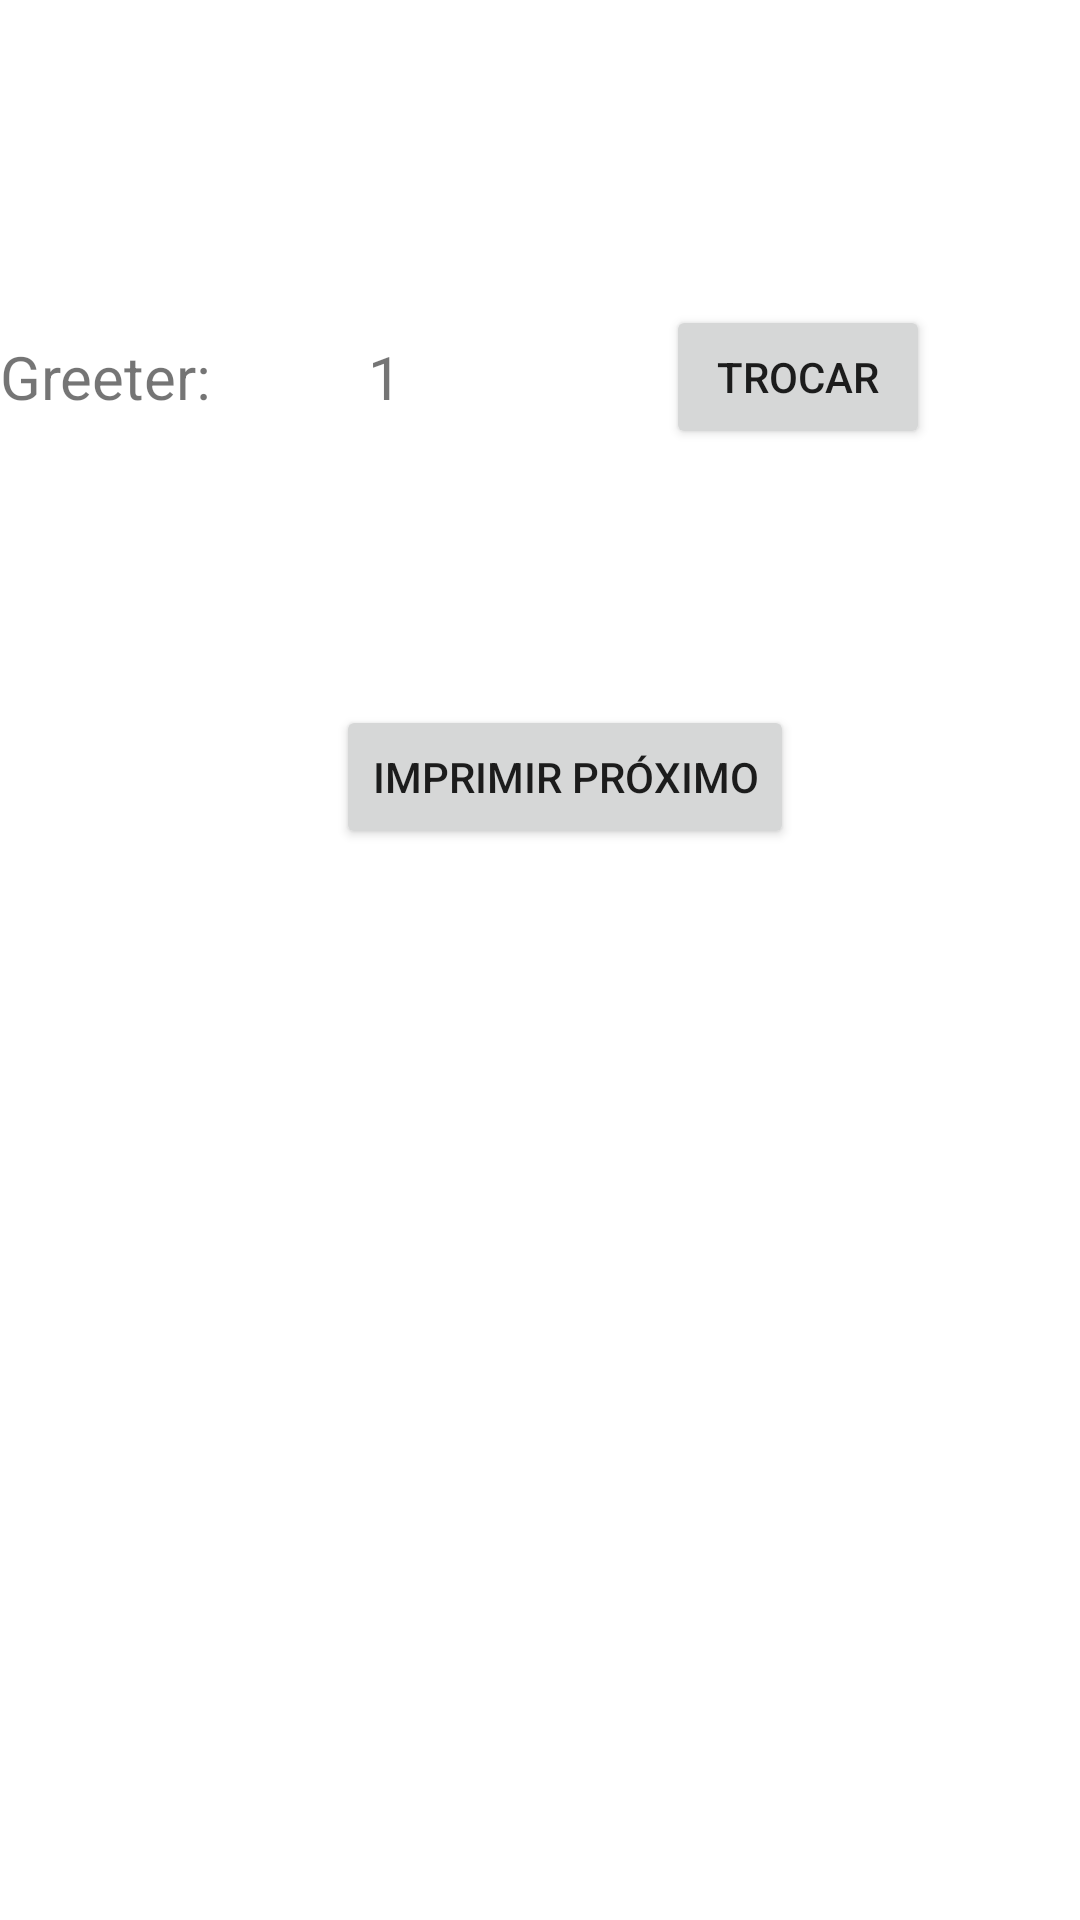

Layout XML and referenced resources for this Android screen:
<!-- AndroidManifest.xml: application theme Theme.CalculadoraAtividade -->
<!-- res/layout/activity_greeter12.xml -->
<?xml version="1.0" encoding="utf-8"?>
<androidx.constraintlayout.widget.ConstraintLayout xmlns:android="http://schemas.android.com/apk/res/android"
    xmlns:app="http://schemas.android.com/apk/res-auto"
    xmlns:tools="http://schemas.android.com/tools"
    android:layout_width="match_parent"
    android:layout_height="match_parent"
    tools:context=".greeter.Greeter1Activity2">

    <TextView
        android:id="@+id/txtGreeter"
        android:layout_width="wrap_content"
        android:layout_height="wrap_content"
        android:layout_marginTop="112dp"
        android:text="Greeter:"
        android:textSize="20sp"
        app:layout_constraintTop_toTopOf="parent"
        tools:layout_editor_absoluteX="63dp" />

    <TextView
        android:id="@+id/txtNumGreeter"
        android:layout_width="wrap_content"
        android:layout_height="wrap_content"
        android:layout_marginStart="52dp"
        android:text="1"
        android:textSize="20sp"
        app:layout_constraintStart_toEndOf="@+id/txtGreeter"
        app:layout_constraintTop_toTopOf="@+id/txtGreeter" />

    <Button
        android:id="@+id/btTrocar"
        android:layout_width="wrap_content"
        android:layout_height="wrap_content"
        android:layout_marginStart="88dp"
        android:text="TROCAR"
        app:layout_constraintBottom_toBottomOf="@+id/txtGreeter"
        app:layout_constraintStart_toEndOf="@+id/txtNumGreeter"
        app:layout_constraintTop_toTopOf="@+id/txtGreeter" />

    <Button
        android:id="@+id/btImprimir"
        android:layout_width="wrap_content"
        android:layout_height="wrap_content"
        android:layout_marginStart="112dp"
        android:layout_marginTop="96dp"
        android:text="Imprimir Próximo"
        app:layout_constraintStart_toStartOf="parent"
        app:layout_constraintTop_toBottomOf="@+id/txtGreeter" />

    <TextView
        android:id="@+id/txtSaida"
        android:layout_width="wrap_content"
        android:layout_height="wrap_content"
        android:layout_marginTop="72dp"
        app:layout_constraintEnd_toEndOf="parent"
        app:layout_constraintHorizontal_bias="0.498"
        app:layout_constraintStart_toStartOf="parent"
        app:layout_constraintTop_toBottomOf="@+id/btImprimir" />
</androidx.constraintlayout.widget.ConstraintLayout>
<!-- resources referenced by this layout -->
<resources>
  <style name="Theme.CalculadoraAtividade" parent="Theme.MaterialComponents.DayNight.DarkActionBar">
          
          <item name="colorPrimary">@color/purple_500</item>
          <item name="colorPrimaryVariant">@color/purple_700</item>
          <item name="colorOnPrimary">@color/white</item>
          
          <item name="colorSecondary">@color/teal_200</item>
          <item name="colorSecondaryVariant">@color/teal_700</item>
          <item name="colorOnSecondary">@color/black</item>
          
          <item name="android:statusBarColor" tools:targetApi="l">?attr/colorPrimaryVariant</item>
          
      </style>
  <!-- not gathered from this repository: default colours our renderer supplied (Android Studio template values) -->
  <color name="purple_500">#FF6200EE</color>
  <color name="purple_700">#FF3700B3</color>
  <color name="teal_200">#FF03DAC5</color>
  <color name="teal_700">#FF018786</color>
  <color name="black">#FF000000</color>
  <color name="white">#FFFFFFFF</color>
</resources>
